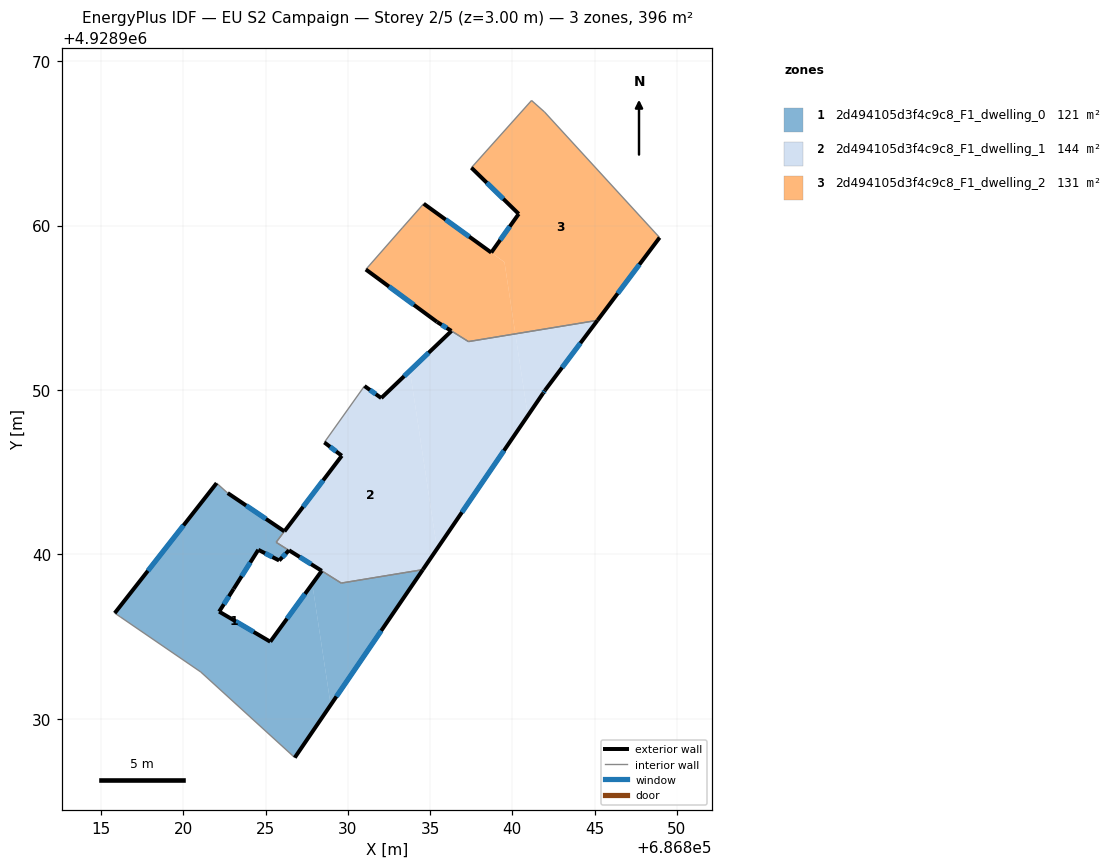
=== STOREY PLAN SPEC (per zone: floor XY polygon, exterior-wall plan segments, windows/doors) ===
zone 1: 2d494105d3f4c9c8_F1_dwelling_0  (121.5 m²)
  floor: (686826.14, 4928941.41) (686825.64, 4928940.74) (686826.42, 4928940.25) (686825.82, 4928939.63) (686824.55, 4928940.28) (686823.05, 4928937.90) (686822.17, 4928936.52) (686825.28, 4928934.69) (686827.83, 4928938.21) (686828.95, 4928930.85) (686826.77, 4928927.64) (686821.05, 4928932.85) (686815.82, 4928936.43) (686822.02, 4928944.34) (686822.69, 4928943.73)
  floor: (686834.56, 4928939.08) (686828.95, 4928930.85) (686827.83, 4928938.21) (686828.41, 4928939.00) (686829.60, 4928938.26)
  exterior wall: (686826.77, 4928927.64) – (686834.56, 4928939.08)  [13.8 m]
    window: (686829.30, 4928931.36) – (686832.03, 4928935.36)  [5.1 m²]
  exterior wall: (686822.02, 4928944.34) – (686815.82, 4928936.43)  [10.0 m]
    window: (686820.00, 4928941.77) – (686817.84, 4928939.01)  [3.7 m²]
  exterior wall: (686826.14, 4928941.41) – (686822.69, 4928943.73)  [4.2 m]
    window: (686825.02, 4928942.16) – (686823.81, 4928942.98)  [1.5 m²]
  exterior wall: (686825.82, 4928939.63) – (686826.42, 4928940.25)  [0.9 m]
    window: (686826.01, 4928939.83) – (686826.22, 4928940.05)  [0.3 m²]
  exterior wall: (686824.55, 4928940.28) – (686825.82, 4928939.63)  [1.4 m]
    window: (686824.96, 4928940.07) – (686825.41, 4928939.85)  [0.5 m²]
  exterior wall: (686823.05, 4928937.90) – (686824.55, 4928940.28)  [2.8 m]
    window: (686823.54, 4928938.68) – (686824.06, 4928939.51)  [1.0 m²]
  exterior wall: (686822.17, 4928936.52) – (686823.05, 4928937.90)  [1.6 m]
    window: (686822.46, 4928936.97) – (686822.76, 4928937.46)  [0.6 m²]
  exterior wall: (686825.28, 4928934.69) – (686822.17, 4928936.52)  [3.6 m]
    window: (686824.27, 4928935.29) – (686823.18, 4928935.93)  [1.3 m²]
  exterior wall: (686828.41, 4928939.00) – (686825.28, 4928934.69)  [5.3 m]
    window: (686827.39, 4928937.60) – (686826.30, 4928936.10)  [2.0 m²]
  interior walls: 8
zone 2: 2d494105d3f4c9c8_F1_dwelling_1  (143.6 m²)
  floor: (686840.19, 4928953.42) (686840.94, 4928948.44) (686835.42, 4928940.34) (686833.77, 4928951.18) (686836.30, 4928953.59) (686837.33, 4928952.95)
  floor: (686833.77, 4928951.18) (686835.42, 4928940.34) (686834.56, 4928939.08) (686829.60, 4928938.26) (686825.64, 4928940.74) (686826.11, 4928941.37) (686826.14, 4928941.40) (686829.63, 4928946.00) (686828.57, 4928946.82) (686831.01, 4928950.25) (686832.03, 4928949.51)
  floor: (686845.18, 4928954.24) (686841.99, 4928949.98) (686841.87, 4928949.80) (686840.94, 4928948.44) (686840.19, 4928953.42)
  exterior wall: (686829.63, 4928946.00) – (686826.14, 4928941.40)  [5.8 m]
    window: (686828.50, 4928944.51) – (686827.28, 4928942.90)  [2.1 m²]
  exterior wall: (686828.57, 4928946.82) – (686829.63, 4928946.00)  [1.3 m]
    window: (686828.91, 4928946.55) – (686829.28, 4928946.27)  [0.5 m²]
  exterior wall: (686832.03, 4928949.51) – (686831.01, 4928950.25)  [1.3 m]
    window: (686831.70, 4928949.75) – (686831.34, 4928950.01)  [0.5 m²]
  exterior wall: (686836.30, 4928953.59) – (686832.03, 4928949.51)  [5.9 m]
    window: (686834.91, 4928952.27) – (686833.42, 4928950.84)  [2.2 m²]
  exterior wall: (686841.99, 4928949.98) – (686845.18, 4928954.24)  [5.3 m]
    window: (686843.03, 4928951.37) – (686844.14, 4928952.86)  [2.0 m²]
  exterior wall: (686841.87, 4928949.80) – (686841.99, 4928949.98)  [0.2 m]
    window: (686841.91, 4928949.86) – (686841.95, 4928949.93)  [0.1 m²]
  exterior wall: (686834.56, 4928939.08) – (686841.87, 4928949.80)  [13.0 m]
    window: (686836.94, 4928942.57) – (686839.49, 4928946.32)  [4.8 m²]
  exterior wall: (686826.42, 4928940.25) – (686828.41, 4928939.00)  [2.3 m]
    window: (686827.07, 4928939.85) – (686827.76, 4928939.41)  [0.9 m²]
  interior walls: 7
zone 3: 2d494105d3f4c9c8_F1_dwelling_2  (131.3 m²)
  floor: (686841.96, 4928966.91) (686848.96, 4928959.27) (686845.18, 4928954.24) (686840.19, 4928953.42) (686839.52, 4928957.78) (686838.72, 4928958.36) (686840.39, 4928960.71) (686837.51, 4928963.52) (686841.17, 4928967.61)
  floor: (686839.52, 4928957.78) (686840.19, 4928953.42) (686837.34, 4928952.95) (686835.42, 4928954.14) (686831.09, 4928957.33) (686833.31, 4928959.86) (686834.61, 4928961.33)
  exterior wall: (686835.42, 4928954.14) – (686836.30, 4928953.60)  [1.0 m]
    window: (686835.71, 4928953.97) – (686836.01, 4928953.77)  [0.4 m²]
  exterior wall: (686831.09, 4928957.33) – (686835.42, 4928954.14)  [5.4 m]
    window: (686832.50, 4928956.30) – (686834.01, 4928955.18)  [2.0 m²]
  exterior wall: (686838.72, 4928958.36) – (686834.61, 4928961.33)  [5.1 m]
    window: (686837.38, 4928959.33) – (686835.95, 4928960.37)  [1.9 m²]
  exterior wall: (686840.39, 4928960.71) – (686838.72, 4928958.36)  [2.9 m]
    window: (686839.85, 4928959.95) – (686839.26, 4928959.13)  [1.1 m²]
  exterior wall: (686837.51, 4928963.52) – (686840.39, 4928960.71)  [4.0 m]
    window: (686838.45, 4928962.61) – (686839.45, 4928961.63)  [1.5 m²]
  exterior wall: (686845.18, 4928954.24) – (686848.96, 4928959.27)  [6.3 m]
    window: (686846.41, 4928955.88) – (686847.73, 4928957.64)  [2.3 m²]
  interior walls: 7

=== DERIVED (storey summary) ===
Building: EU S2 Campaign
Storey: 2 of 5  (floor level z = 3.00 m)
Storey gross floor area: 396.3 m²
Zones on this storey: 3
  - 2d494105d3f4c9c8_F1_dwelling_0: floor 121.5 m²; exterior wall 43.7 m (131.1 m²); 9 window(s) 16.0 m²; WWR 12.2%
  - 2d494105d3f4c9c8_F1_dwelling_1: floor 143.6 m²; exterior wall 35.1 m (105.4 m²); 8 window(s) 12.9 m²; WWR 12.2%
  - 2d494105d3f4c9c8_F1_dwelling_2: floor 131.3 m²; exterior wall 24.7 m (74.0 m²); 6 window(s) 9.0 m²; WWR 12.2%
Zone adjacency (shared interzone walls):
  - 2d494105d3f4c9c8_F1_dwelling_0 ↔ 2d494105d3f4c9c8_F1_dwelling_1
  - 2d494105d3f4c9c8_F1_dwelling_1 ↔ 2d494105d3f4c9c8_F1_dwelling_2